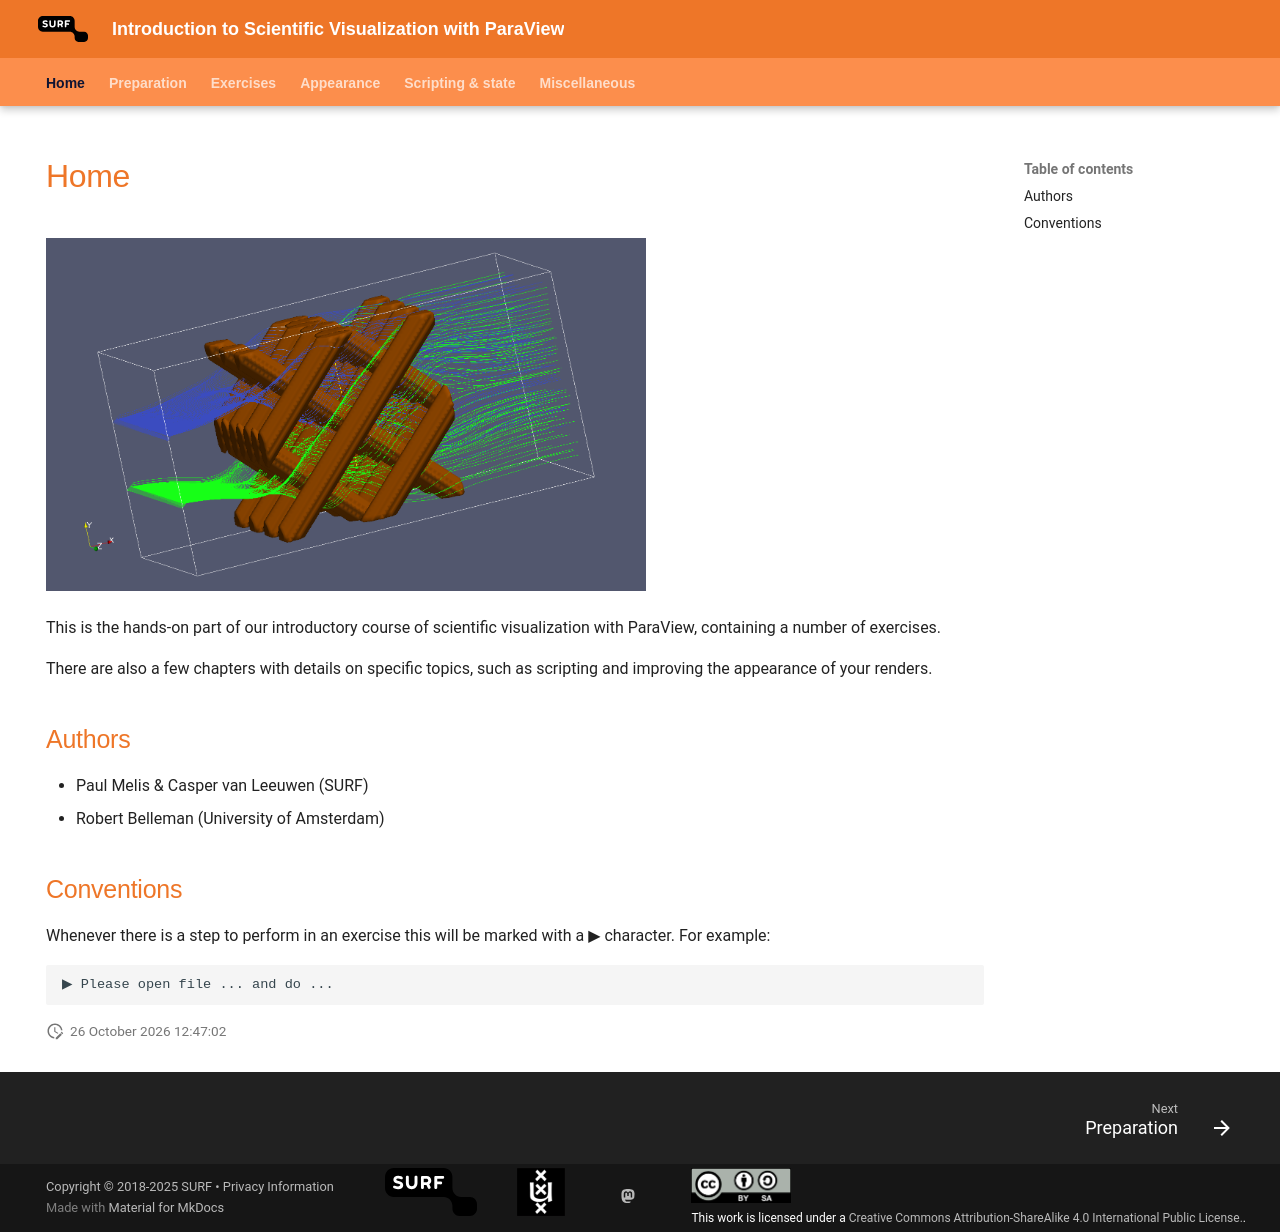

repository: surf-visualization/paraview-course · page: index.html · generator: mkdocs

---
hide:
    - navigation
---

![](images/smrx.png){ width=600 }

This is the hands-on part of our introductory course of scientific visualization with ParaView, containing a number of exercises.

There are also a few chapters with details on specific topics, such as scripting and improving the appearance of your renders.

## Authors

* Paul Melis & Casper van Leeuwen (SURF)
* Robert Belleman (University of Amsterdam)

## Conventions

Whenever there is a step to perform in an exercise this will be marked with a ▶ character. For example:

    ▶ Please open file ... and do ...
